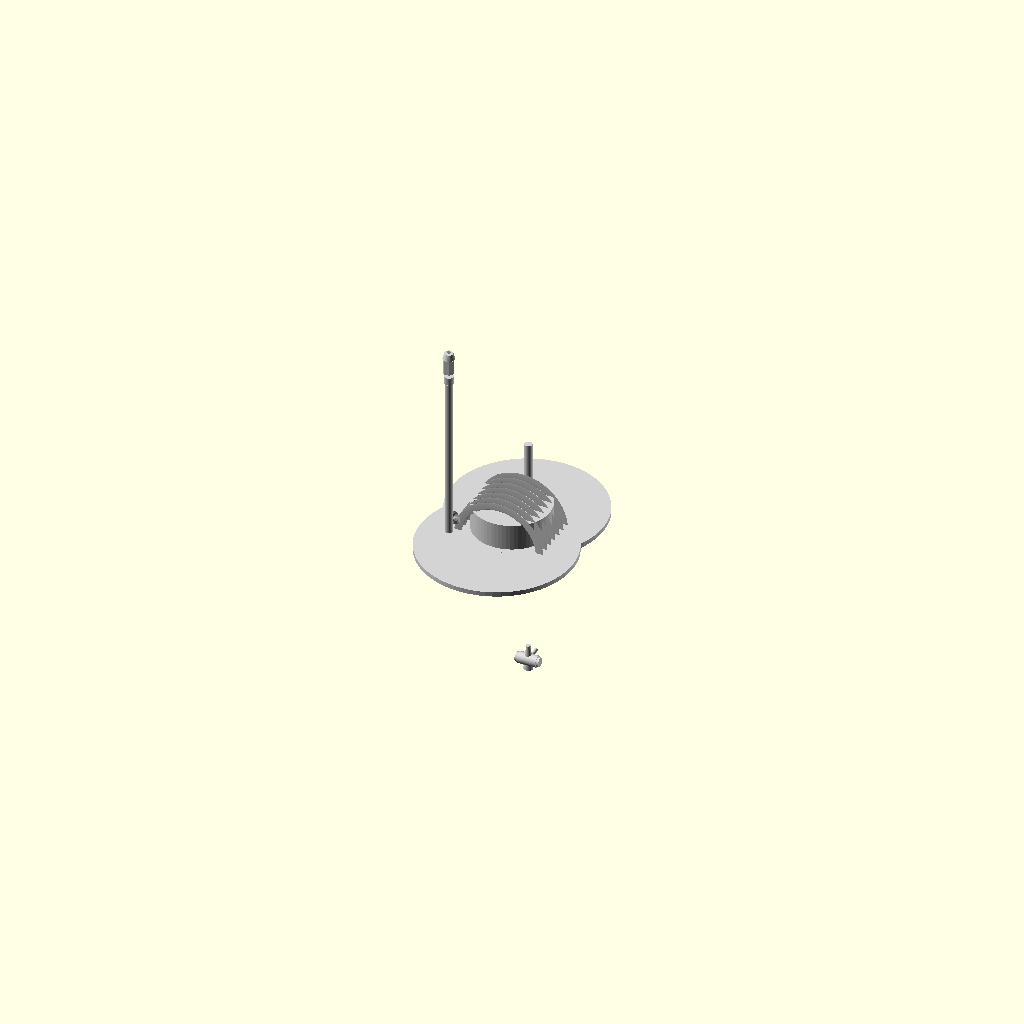
Cell 1: rendered with the file's own defaults.
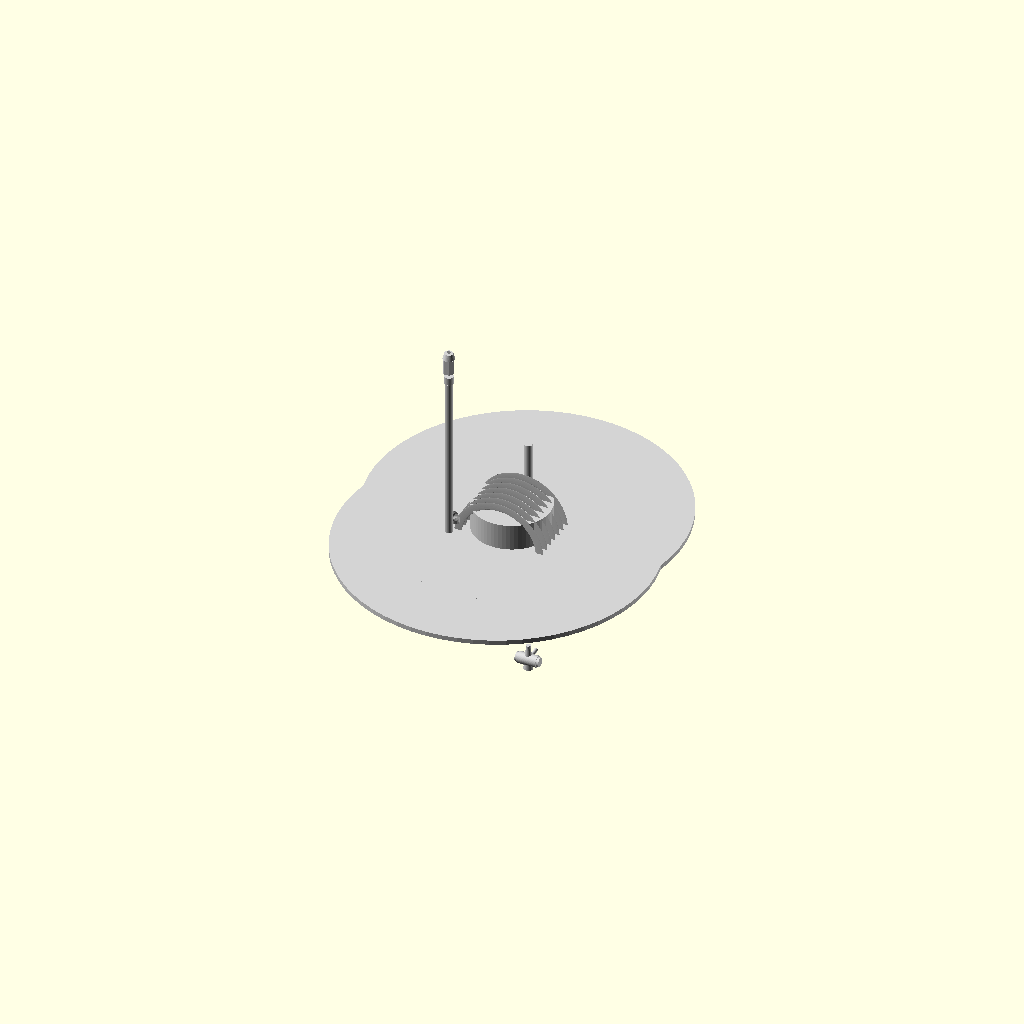
Cell 2 — flange_diameter set to 400, the other parameters unchanged.
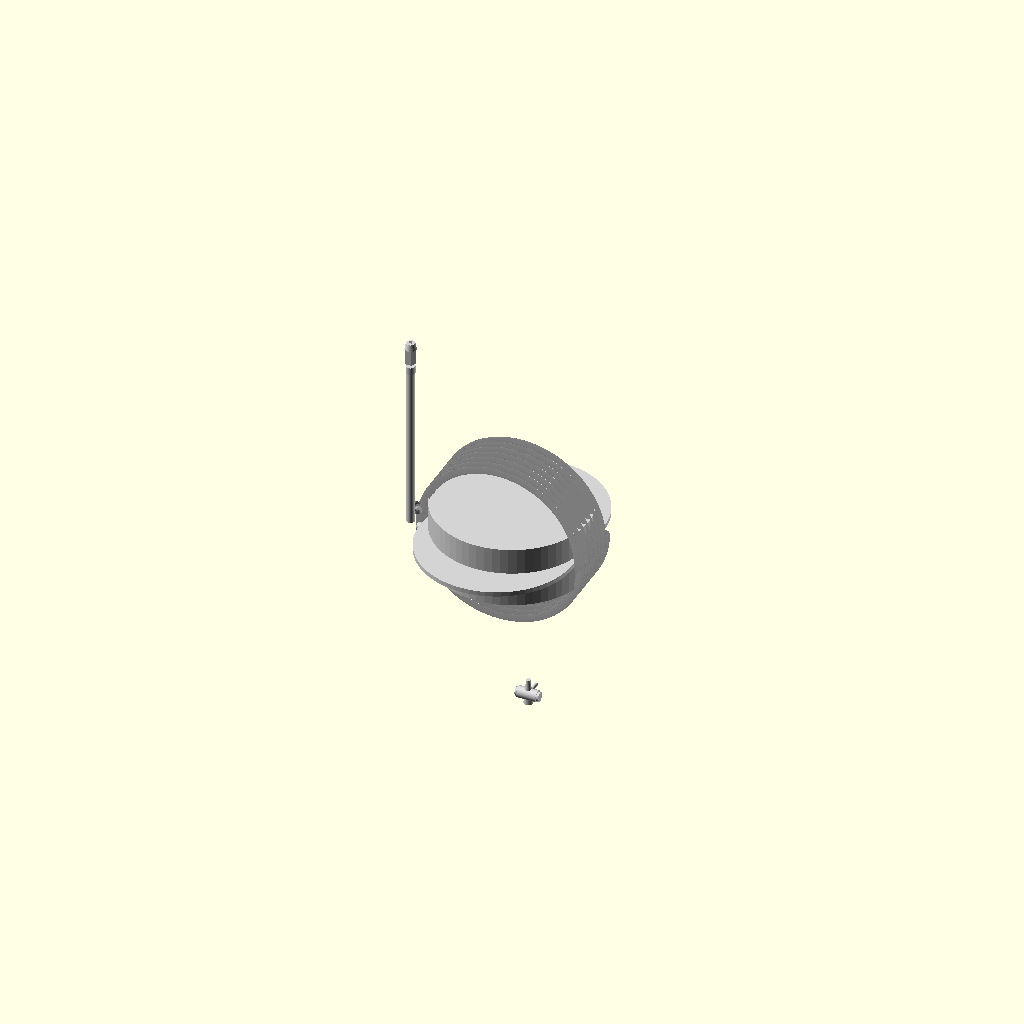
Cell 3 — core_diameter set to 200, the other parameters unchanged.
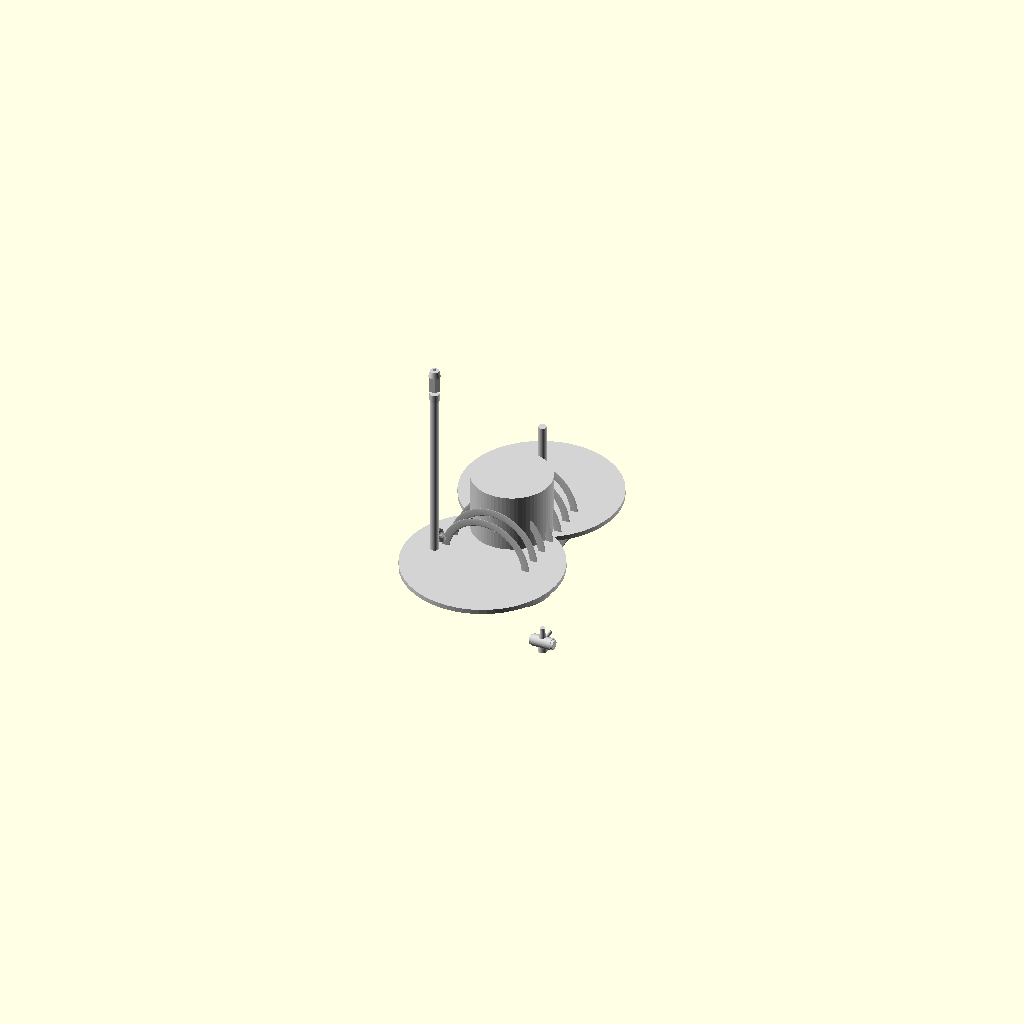
Cell 4 — core_length set to 160, the other parameters unchanged.
One fixed orthographic camera (rotation 55°, 0°, 25°; colour scheme Cornfield) for every cell.
Source of the model, projects/p3d-bench/demo/runs/image2cad_articraft_hose_reel_24414_image_openscad_doubao-reason/generated.scad:
// ==============================================
// Fire Hose Reel 3D Model
// All dimensions in millimeters
// ==============================================

// -------------------
// General Settings
// -------------------
$fn = 64; // Smoothness of curved surfaces
model_color = "lightgray";

// -------------------
// Reel Parameters
// -------------------
flange_diameter = 200;       // Diameter of side flanges
flange_thickness = 6;        // Thickness of side flanges
core_diameter = 100;         // Diameter of central core
core_length = 80;            // Width of the winding core
mounting_hole_dia = 4;       // Diameter of mounting holes on front flange
mounting_hole_circle = 140;  // Diameter of circle for mounting hole pattern
num_mounting_holes = 4;      // Number of mounting holes

// -------------------
// Hose Parameters
// -------------------
hose_diameter = 10;          // Outer diameter of hose
hose_coil_count = 7;         // Number of wound hose loops
hose_inlet_length = 220;     // Length of vertical inlet hose
hose_outlet_length = 150;    // Length of vertical outlet hose
bend_radius = hose_diameter * 2; // Radius for hose bends

// -------------------
// Fitting Parameters
// -------------------
spray_head_length = 20;      // Length of top spray nozzle
valve_length = 25;           // Length of lower control valve
valve_handle_length = 22;    // Length of valve lever
nozzle_length = 30;          // Length of outlet nozzle tip

// ==============================================
// Module Definitions
// ==============================================

// Reel assembly (flanges + core + mounting holes)
module reel(flange_d, flange_t, core_d, core_l) {
    difference() {
        union() {
            // Left side flange
            translate([0, -core_l/2 - flange_t/2, 0])
                cylinder(d=flange_d, h=flange_t);
            // Right side flange
            translate([0, core_l/2 + flange_t/2, 0])
                cylinder(d=flange_d, h=flange_t);
            // Central core
            cylinder(h=core_l, d=core_d, center=true);
        }
        // Mounting holes on right flange
        for (i = [0:num_mounting_holes-1]) {
            rotate([0, 0, i * 360/num_mounting_holes])
            translate([mounting_hole_circle/2, core_l/2 + flange_t + 1, 0])
            rotate([90, 0, 0])
                cylinder(h=flange_t + 2, d=mounting_hole_dia, center=true);
        }
    }
}

// Wound helical hose coil
module wound_hose(core_d, hose_d, num_coils, coil_length) {
    coil_diameter = core_d + hose_d;
    // Create helix using twisted extrusion
    rotate([90, 0, 0])
    linear_extrude(height=coil_length, twist=360 * num_coils, center=true)
        translate([coil_diameter/2, 0, 0])
        circle(d=hose_d, $fn=16);
}

// Inlet hose with 90deg bend
module inlet_hose(hose_d, vertical_len, bend_r) {
    union() {
        // Horizontal segment leading out of coil
        translate([-(core_diameter + hose_d)/2, -core_length/2, 0])
        rotate([0, 90, 0])
            cylinder(h=bend_r + 10, d=hose_d);
        // 90 degree curved bend
        translate([-(core_diameter + hose_d)/2, -core_length/2 - bend_r, bend_r])
        rotate([90, 0, 90])
        rotate_extrude(angle=90, $fn=16)
            translate([bend_r, 0, 0])
            circle(d=hose_d, $fn=16);
        // Vertical straight segment
        translate([-(core_diameter + hose_d)/2, -core_length/2 - bend_r, bend_r])
            cylinder(h=vertical_len, d=hose_d);
    }
}

// Top spray nozzle head
module spray_head(head_len, hose_d) {
    union() {
        // Base connector
        cylinder(d=hose_d * 1.2, h=hose_d, center=true);
        // Hexagonal valve body
        translate([0, 0, hose_d + head_len/2])
        linear_extrude(height=head_len, center=true)
            circle(d=hose_d * 1.5, $fn=6);
        // Nozzle tip
        translate([0, 0, hose_d + head_len])
            cylinder(d1=hose_d * 1.5, d2=hose_d * 1.1, h=hose_d * 0.8);
        // Outlet hole
        translate([0, 0, hose_d + head_len + hose_d * 0.8 + 1])
        rotate([90, 0, 0])
            cylinder(d=hose_d * 0.4, h=2, center=true);
    }
}

// Outlet vertical hose
module outlet_hose(hose_d, length_down) {
    translate([0, core_length/2 + flange_thickness, -(core_diameter + hose_d)/2])
        cylinder(h=length_down, d=hose_d);
}

// Lower control valve with handle
module control_valve(valve_len, hose_d, handle_len) {
    union() {
        // Valve body
        cylinder(d=hose_d * 1.5, h=valve_len, center=true);
        // Valve lever handle
        translate([0, handle_len/2, 0])
        rotate([90, 0, 0])
            cylinder(d=hose_d * 0.5, h=handle_len, center=true);
        // Upper and lower hose connectors
        translate([0, 0, valve_len/2])
            cylinder(d=hose_d * 1.2, h=hose_d * 0.6, center=true);
        translate([0, 0, -valve_len/2])
            cylinder(d=hose_d * 1.2, h=hose_d * 0.6, center=true);
    }
}

// Outlet nozzle tip
module outlet_nozzle(nozzle_len, hose_d) {
    union() {
        // Tapered nozzle
        cylinder(d1=hose_d * 1.2, d2=hose_d * 0.6, h=nozzle_len);
        // End cap
        translate([0, 0, nozzle_len])
            cylinder(d=hose_d * 0.6, h=hose_d * 0.3);
    }
}

// ==============================================
// Main Assembly
// ==============================================
color(model_color)
union() {
    // Reel structure
    reel(flange_diameter, flange_thickness, core_diameter, core_length);
    
    // Wound hose on core
    wound_hose(core_diameter, hose_diameter, hose_coil_count, core_length);
    
    // Inlet hose assembly
    inlet_hose(hose_diameter, hose_inlet_length, bend_radius);
    
    // Spray head at top of inlet
    translate([
        -(core_diameter + hose_diameter)/2,
        -core_length/2 - bend_radius,
        bend_radius + hose_inlet_length
    ])
    spray_head(spray_head_length, hose_diameter);
    
    // Outlet hose assembly
    outlet_hose(hose_diameter, hose_outlet_length);
    
    // Control valve at end of outlet hose
    translate([
        0,
        core_length/2 + flange_thickness,
        -(core_diameter + hose_diameter)/2 - hose_outlet_length - valve_length/2
    ])
    rotate([0, 90, 0])
    control_valve(valve_length, hose_diameter, valve_handle_length);
    
    // Outlet nozzle below valve
    translate([
        0,
        core_length/2 + flange_thickness,
        -(core_diameter + hose_diameter)/2 - hose_outlet_length - valve_length
    ])
    outlet_nozzle(nozzle_length, hose_diameter);
}
Parameter table extracted from the source (name, type, default, range or options):
model_color: string, default "lightgray"
flange_diameter: number, default 200
flange_thickness: number, default 6
core_diameter: number, default 100
core_length: number, default 80
mounting_hole_dia: number, default 4
mounting_hole_circle: number, default 140
num_mounting_holes: number, default 4
hose_diameter: number, default 10
hose_coil_count: number, default 7
hose_inlet_length: number, default 220
hose_outlet_length: number, default 150
spray_head_length: number, default 20
valve_length: number, default 25
valve_handle_length: number, default 22
nozzle_length: number, default 30
